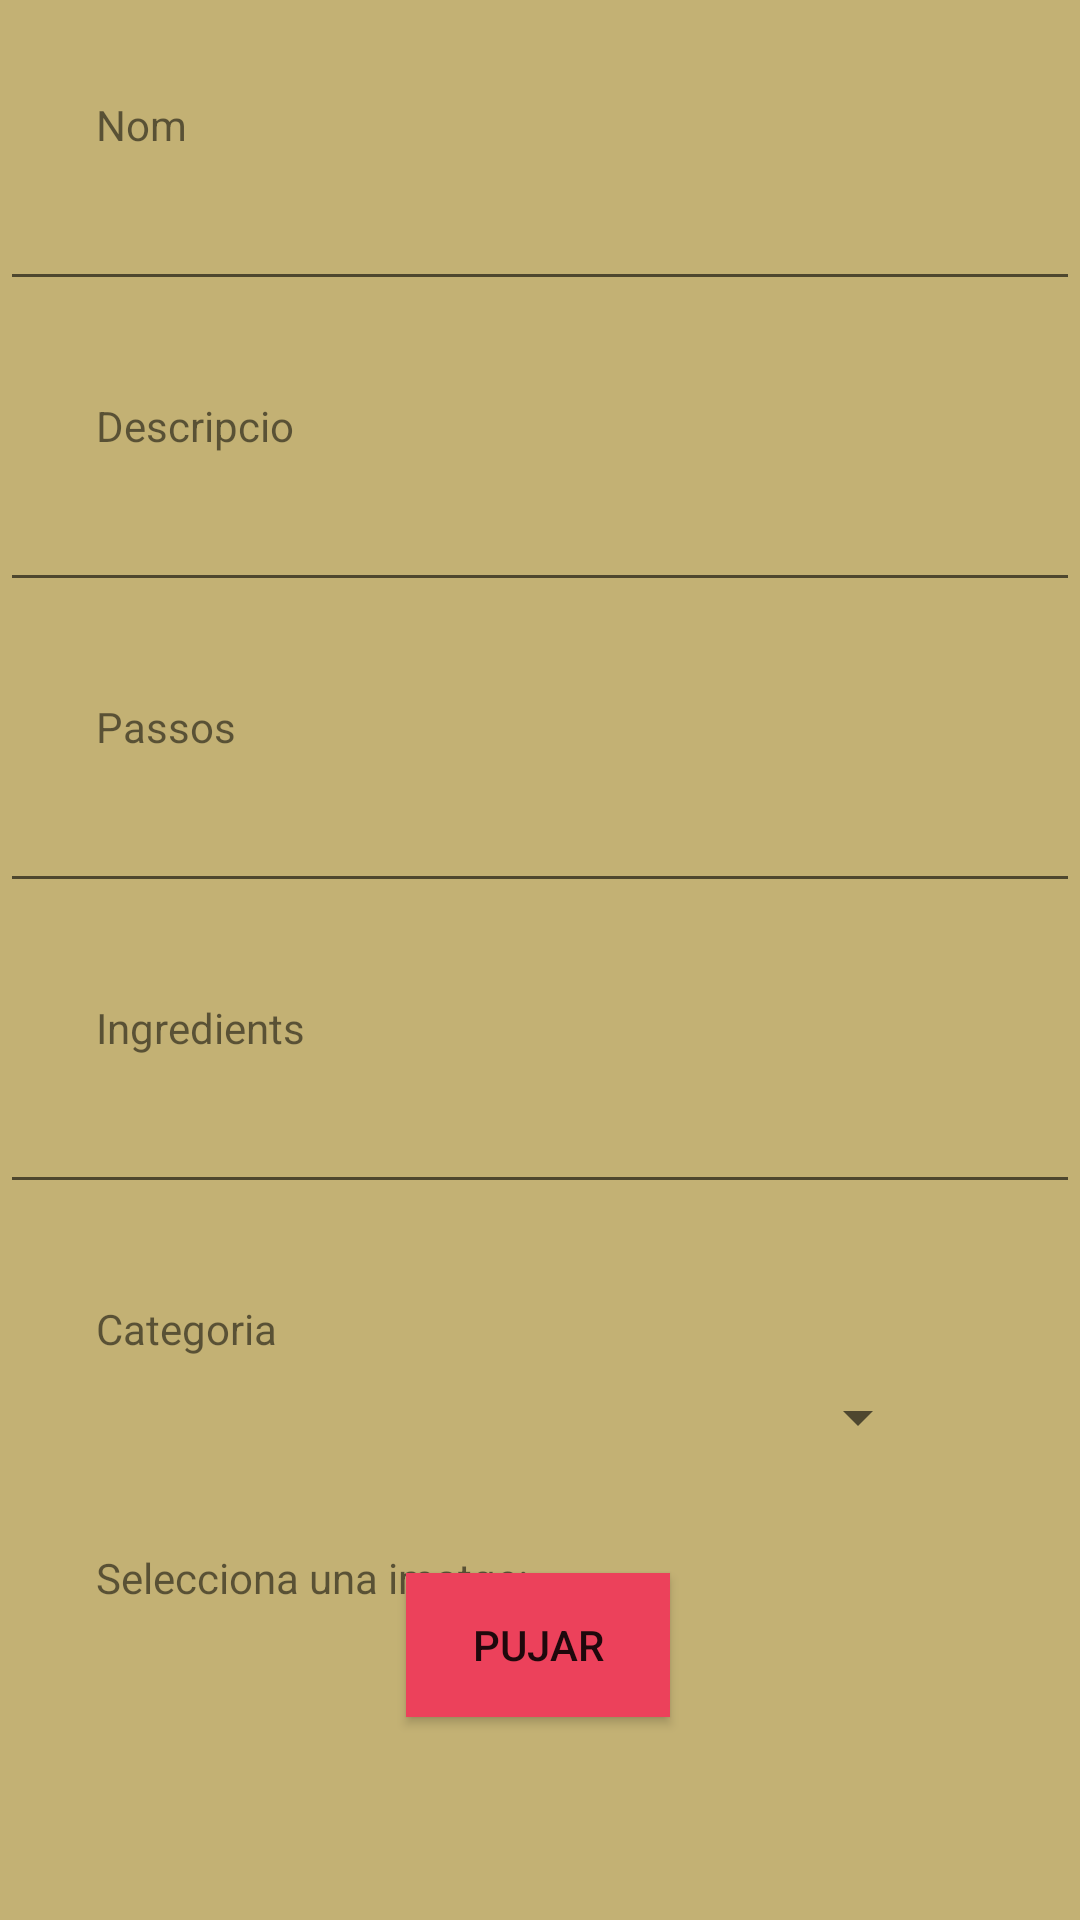

Write the Android layout XML for this screen, with the resource values it uses.
<!-- AndroidManifest.xml: application theme AppTheme -->
<!-- res/layout/fragment_new_recipe.xml -->
<?xml version="1.0" encoding="utf-8"?>
<ScrollView
 xmlns:android="http://schemas.android.com/apk/res/android"
    xmlns:app="http://schemas.android.com/apk/res-auto"
    xmlns:tools="http://schemas.android.com/tools"
    android:layout_width="match_parent"
    android:layout_height="match_parent"
    tools:context=".fragment.NewRecipeFragment"
    android:background="@color/beigeOscuro">

    <androidx.constraintlayout.widget.ConstraintLayout
        android:id="@+id/linearLayout"
        android:layout_width="match_parent"
        android:layout_height="match_parent">

        <TextView
            android:id="@+id/textView"
            android:layout_width="wrap_content"
            android:layout_height="wrap_content"
            android:layout_marginStart="32dp"
            android:layout_marginTop="32dp"
            android:text="Nom"
            app:layout_constraintStart_toStartOf="parent"
            app:layout_constraintTop_toTopOf="parent" />

        <TextView
            android:id="@+id/textView1"
            android:layout_width="0dp"
            android:layout_height="wrap_content"
            android:layout_marginStart="32dp"
            android:layout_marginTop="32dp"
            android:text="Descripcio"
            app:layout_constraintStart_toStartOf="parent"
            app:layout_constraintTop_toBottomOf="@+id/nom_recepta" />

        <EditText
            android:id="@+id/descripcio_recepta"
            android:layout_width="0dp"
            android:layout_height="wrap_content"
            android:layout_marginTop="8dp"
            android:inputType="text"
            app:layout_constraintEnd_toEndOf="parent"
            app:layout_constraintStart_toStartOf="parent"
            app:layout_constraintTop_toBottomOf="@+id/textView1" />

        <EditText
            android:id="@+id/nom_recepta"
            android:layout_width="0dp"
            android:layout_height="wrap_content"
            android:layout_marginTop="8dp"
            android:inputType="text"
            app:layout_constraintEnd_toEndOf="parent"
            app:layout_constraintStart_toStartOf="parent"
            app:layout_constraintTop_toBottomOf="@+id/textView" />

        <TextView
            android:id="@+id/textView3"
            android:layout_width="0dp"
            android:layout_height="wrap_content"
            android:layout_marginStart="32dp"
            android:layout_marginTop="32dp"
            android:text="Passos"
            app:layout_constraintStart_toStartOf="parent"
            app:layout_constraintTop_toBottomOf="@+id/descripcio_recepta" />

        <EditText
            android:id="@+id/passos_recepta"
            android:layout_width="0dp"
            android:layout_height="wrap_content"
            android:layout_marginTop="8dp"
            android:inputType="textMultiLine"
            app:layout_constraintEnd_toEndOf="parent"
            app:layout_constraintStart_toStartOf="parent"
            app:layout_constraintTop_toBottomOf="@+id/textView3" />

        <TextView
            android:id="@+id/textView4"
            android:layout_width="0dp"
            android:layout_height="wrap_content"
            android:layout_marginStart="32dp"
            android:layout_marginTop="32dp"
            android:text="Ingredients"
            app:layout_constraintStart_toStartOf="parent"
            app:layout_constraintTop_toBottomOf="@+id/passos_recepta" />

        <EditText
            android:id="@+id/ingredients_recepta"
            android:layout_width="0dp"
            android:layout_height="wrap_content"
            android:layout_marginTop="8dp"
            android:inputType="textMultiLine"
            app:layout_constraintEnd_toEndOf="parent"
            app:layout_constraintStart_toStartOf="parent"
            app:layout_constraintTop_toBottomOf="@+id/textView4" />

        <TextView
            android:id="@+id/textView2"
            android:layout_width="0dp"
            android:layout_height="wrap_content"
            android:layout_marginStart="32dp"
            android:layout_marginTop="32dp"
            android:text="Categoria"
            app:layout_constraintStart_toStartOf="parent"
            app:layout_constraintTop_toBottomOf="@+id/ingredients_recepta" />

        <Spinner
            android:id="@+id/categoria_recepta"
            android:layout_width="0dp"
            android:layout_height="wrap_content"
            android:layout_marginStart="50dp"
            android:layout_marginTop="8dp"
            android:layout_marginEnd="50dp"
            android:layout_marginBottom="32dp"
            android:spinnerMode="dialog"
            android:outlineSpotShadowColor="@color/black_overlay"
            app:layout_constraintEnd_toEndOf="parent"
            app:layout_constraintStart_toStartOf="parent"
            app:layout_constraintTop_toBottomOf="@+id/textView2" />

        <TextView
            android:id="@+id/textView5"
            android:layout_width="0dp"
            android:layout_height="wrap_content"
            android:layout_marginStart="32dp"
            android:layout_marginTop="32dp"
            android:text="Selecciona una imatge:"
            app:layout_constraintStart_toStartOf="parent"
            app:layout_constraintTop_toBottomOf="@+id/categoria_recepta" />

        <ImageButton
            android:id="@+id/b_select_image"
            android:layout_width="wrap_content"
            android:layout_height="wrap_content"
            android:layout_marginTop="20dp"
            android:background="@color/beigeMenosOscuro"
            android:drawablePadding="6dp"
            android:src="@drawable/add_image"
            app:layout_constraintEnd_toEndOf="parent"
            app:layout_constraintHorizontal_bias="0.16"
            app:layout_constraintStart_toEndOf="@+id/textView5"
            app:layout_constraintTop_toBottomOf="@+id/categoria_recepta"
            app:tint="@color/marron" />

        <Button
            android:id="@+id/pujar_button"
            android:layout_width="wrap_content"
            android:layout_height="wrap_content"
            android:layout_marginTop="20dp"
            android:layout_marginBottom="8dp"
            android:background="@color/boton_rojo"
            android:text="Pujar"
            app:layout_constraintBottom_toBottomOf="parent"
            app:layout_constraintEnd_toEndOf="parent"
            app:layout_constraintHorizontal_bias="0.498"
            app:layout_constraintStart_toStartOf="parent"
            app:layout_constraintTop_toBottomOf="@+id/b_select_image" />


    </androidx.constraintlayout.widget.ConstraintLayout>

</ScrollView>
<!-- resources referenced by this layout -->
<resources>
  <color name="beigeMenosOscuro">#5EF4E7B9</color>
  <color name="beigeOscuro">#C3B174</color>
  <color name="black_overlay">#66000000</color>
  <color name="boton_rojo">#EC415B</color>
  <color name="marron">#4E472E</color>
  <style name="AppTheme" parent="AppTheme.Base" />
  <style name="AppTheme.Base" parent="Theme.AppCompat.Light.NoActionBar">
          
          <item name="colorPrimary">#3F51B5</item>
          
          <item name="colorPrimaryDark">#3949AB</item>
          
          <item name="colorAccent">#00B0FF</item>
          
      </style>
</resources>
